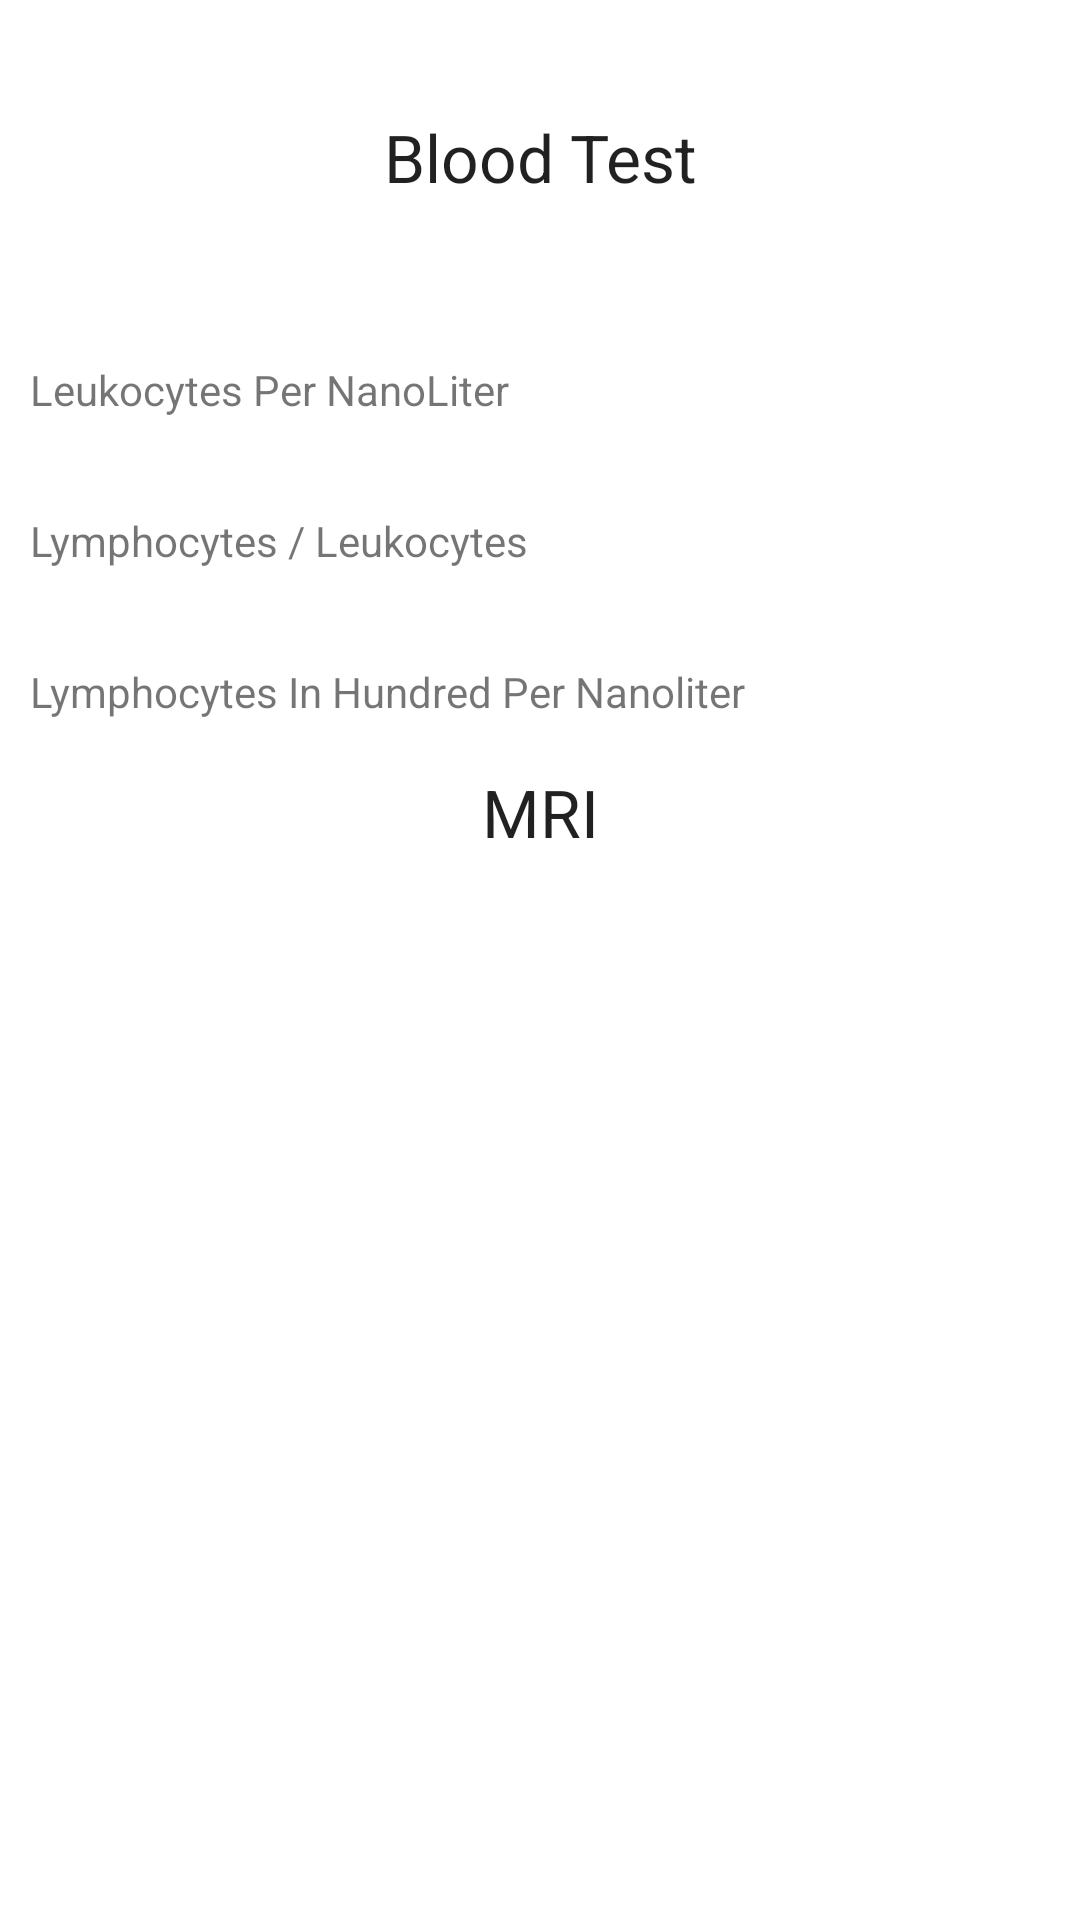

The Android layout XML behind this screen, and the referenced resources:
<!-- AndroidManifest.xml: application theme Theme.Krankenhaus -->
<!-- res/layout/fragment_examination_show.xml -->
<?xml version="1.0" encoding="utf-8"?>
<LinearLayout xmlns:android="http://schemas.android.com/apk/res/android"
    xmlns:tools="http://schemas.android.com/tools"
    android:layout_width="match_parent"
    android:layout_height="match_parent"
    tools:context=".ui.doctor.ui.main.ExaminationShowFragment"
    android:orientation="vertical"
    android:weightSum="5">

    <LinearLayout
        android:layout_width="match_parent"
        android:layout_height="0dp"
        android:orientation="vertical"
        android:layout_weight="2"
        android:weightSum="4.5">

        <TextView
            android:layout_width="match_parent"
            android:layout_height="wrap_content"
            android:text="Blood Test"
            android:textAppearance="@style/TextAppearance.AppCompat.Large"
            android:gravity="center"
            android:layout_weight="1.5"/>

        <TextView
            android:layout_width="match_parent"
            android:layout_height="0dp"
            android:layout_weight="1"
            android:id="@+id/patient_leukocytes_per_nanoliter"
            android:text="Leukocytes Per NanoLiter"
            android:gravity="center_vertical"
            android:layout_marginStart="10dp"/>
        <TextView
            android:layout_width="match_parent"
            android:layout_height="0dp"
            android:layout_weight="1"
            android:id="@+id/patient_lymphocytes_leukocytes_ratio"
            android:text="Lymphocytes / Leukocytes"
            android:gravity="center_vertical"
            android:layout_marginStart="10dp"/>

        <TextView
            android:layout_width="match_parent"
            android:layout_height="0dp"
            android:layout_weight="1"
            android:id="@+id/patient_lymphocytes_in_hundred_per_nano_liter"
            android:text="Lymphocytes In Hundred Per Nanoliter"
            android:gravity="center_vertical"
            android:layout_marginStart="10dp"/>

    </LinearLayout>

    <LinearLayout
        android:layout_width="match_parent"
        android:layout_height="0dp"
        android:layout_weight="3"
        android:orientation="vertical">

        <TextView
            android:layout_width="match_parent"
            android:layout_height="wrap_content"
            android:text="MRI"
            android:textAppearance="@style/TextAppearance.AppCompat.Large"
            android:gravity="center"/>

        <ImageView
            android:id="@+id/patient_mri_image"
            android:layout_width="400dp"
            android:layout_height="200dp"
            tools:src="@tools:sample/avatars"
            android:layout_gravity="center"
            android:layout_marginTop="20dp"/>

    </LinearLayout>

</LinearLayout>
<!-- resources referenced by this layout -->
<resources>
  <style name="Theme.Krankenhaus" parent="Theme.MaterialComponents.DayNight.DarkActionBar">
          
          <item name="colorPrimary">@color/purple_500</item>
          <item name="colorPrimaryVariant">@color/purple_700</item>
          <item name="colorOnPrimary">@color/white</item>
          
          <item name="colorSecondary">@color/teal_200</item>
          <item name="colorSecondaryVariant">@color/teal_700</item>
          <item name="colorOnSecondary">@color/black</item>
          
          <item name="android:statusBarColor">?attr/colorPrimaryVariant</item>
          
      </style>
  <color name="purple_500">#FF6200EE</color>
  <color name="purple_700">#FF3700B3</color>
  <color name="white">#FFFFFFFF</color>
  <color name="teal_200">#FF03DAC5</color>
  <color name="teal_700">#FF018786</color>
  <color name="black">#FF000000</color>
</resources>
